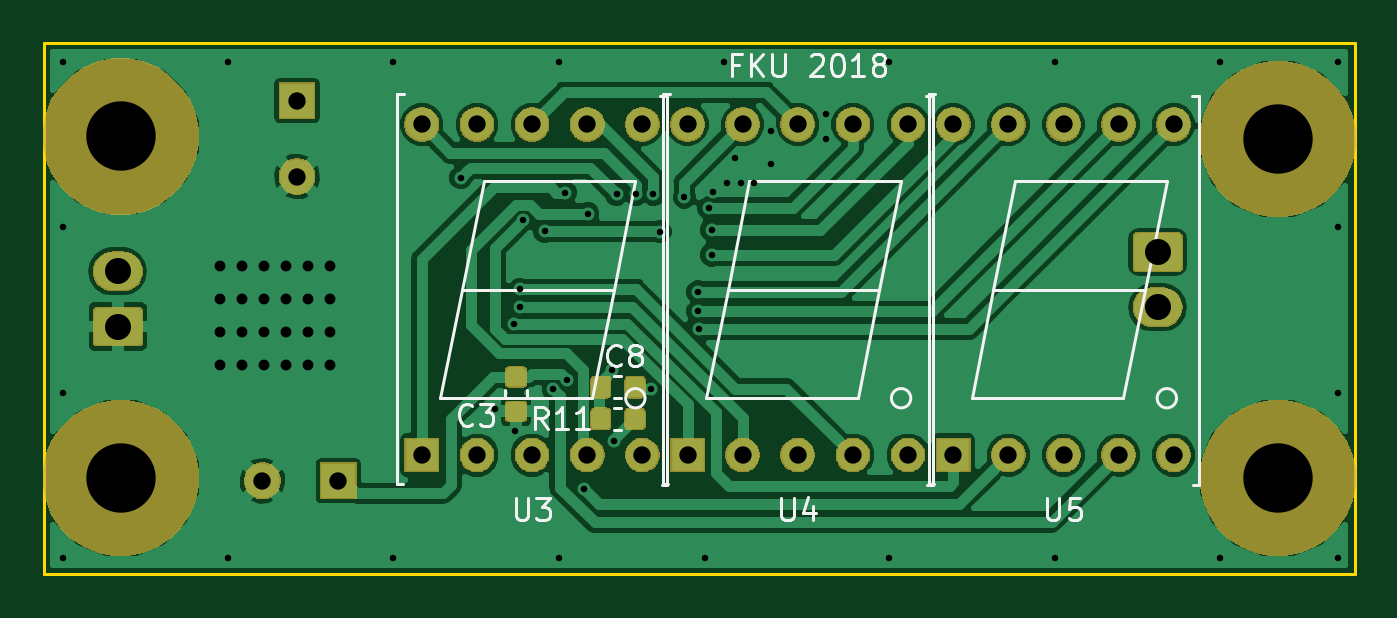
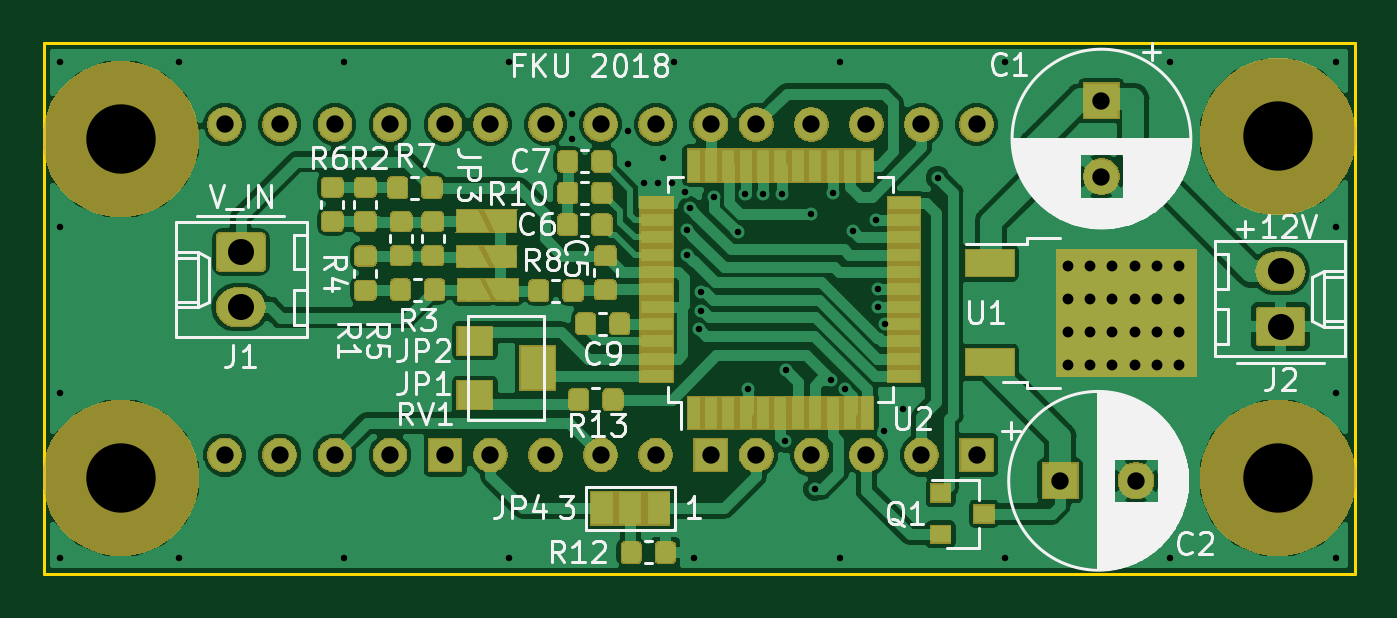
Circuit board: 11 layer files. Board 60.5 x 24.5 mm.
- bottom_copper: adc_7seg_v0-B.Cu.gbr (152953 bytes)
- bottom_mask: adc_7seg_v0-B.Mask.gbr (71168 bytes)
- paste: adc_7seg_v0-B.Paste.gbr (61755 bytes)
- bottom_silk: adc_7seg_v0-B.SilkS.gbr (45959 bytes)
- outline: adc_7seg_v0-Edge.Cuts.gbr (755 bytes)
- top_copper: adc_7seg_v0-F.Cu.gbr (76385 bytes)
- top_mask: adc_7seg_v0-F.Mask.gbr (43644 bytes)
- paste: adc_7seg_v0-F.Paste.gbr (11905 bytes)
- top_silk: adc_7seg_v0-F.SilkS.gbr (10637 bytes)
- drill: adc_7seg_v0-NPTH.drl (265 bytes)
- drill: adc_7seg_v0-PTH.drl (2172 bytes)

=== bottom_copper: adc_7seg_v0-B.Cu.gbr (152953 bytes, source omitted) ===
=== bottom_mask: adc_7seg_v0-B.Mask.gbr (71168 bytes, source omitted) ===
=== paste: adc_7seg_v0-B.Paste.gbr (61755 bytes, source omitted) ===
=== bottom_silk: adc_7seg_v0-B.SilkS.gbr (45959 bytes, source omitted) ===
=== outline: adc_7seg_v0-Edge.Cuts.gbr ===
G04 #@! TF.GenerationSoftware,KiCad,Pcbnew,(6.0.0-rc1-dev-950-ga5c892d9c)*
G04 #@! TF.CreationDate,2018-10-25T20:30:49+02:00*
G04 #@! TF.ProjectId,adc_7seg_v0,6164635F377365675F76302E6B696361,rev?*
G04 #@! TF.SameCoordinates,Original*
G04 #@! TF.FileFunction,Profile,NP*
%FSLAX46Y46*%
G04 Gerber Fmt 4.6, Leading zero omitted, Abs format (unit mm)*
G04 Created by KiCad (PCBNEW (6.0.0-rc1-dev-950-ga5c892d9c)) date 25.10.2018 20:30:49*
%MOMM*%
%LPD*%
G01*
G04 APERTURE LIST*
%ADD10C,0.120000*%
G04 APERTURE END LIST*
D10*
X158496000Y-103632000D02*
X158496000Y-79121000D01*
X218948000Y-103632000D02*
X158496000Y-103632000D01*
X218948000Y-79121000D02*
X218948000Y-103632000D01*
X158496000Y-79121000D02*
X218948000Y-79121000D01*
M02*

=== top_copper: adc_7seg_v0-F.Cu.gbr (76385 bytes, source omitted) ===
=== top_mask: adc_7seg_v0-F.Mask.gbr (43644 bytes, source omitted) ===
=== paste: adc_7seg_v0-F.Paste.gbr (11905 bytes, source omitted) ===
=== top_silk: adc_7seg_v0-F.SilkS.gbr (10637 bytes, source omitted) ===
=== drill: adc_7seg_v0-NPTH.drl ===
M48
;DRILL file {KiCad (6.0.0-rc1-dev-950-ga5c892d9c)} date 25.10.2018 20:30:57
;FORMAT={3:3/ absolute / metric / suppress leading zeros}
FMAT,2
METRIC,TZ
T1C3.200
%
G90
G05
M71
T1
X215392Y-99187
X162052Y-99187
X162052Y-83439
X215392Y-83566
T0
M30

=== drill: adc_7seg_v0-PTH.drl ===
M48
;DRILL file {KiCad (6.0.0-rc1-dev-950-ga5c892d9c)} date 25.10.2018 20:30:57
;FORMAT={3:3/ absolute / metric / suppress leading zeros}
FMAT,2
METRIC,TZ
T1C0.300
T2C0.500
T3C0.800
T4C1.200
%
G90
G05
M71
T1
X159385Y-80010
X159385Y-87630
X159385Y-95250
X159385Y-102870
X167005Y-80010
X167005Y-102870
X174625Y-80010
X174625Y-102870
X177736Y-85344
X179324Y-96012
X180161Y-92067
X180213Y-97028
X180467Y-91313
X180467Y-90488
X180594Y-87305
X181610Y-87821
X182001Y-95099
X182245Y-80010
X182245Y-102870
X182552Y-86027
X182638Y-94685
X183388Y-99695
X183579Y-86995
X184722Y-94229
X184785Y-97473
X184912Y-86106
X185801Y-86106
X186486Y-95073
X186601Y-86106
X186914Y-87826
X188033Y-86233
X188659Y-90615
X188659Y-91504
X188717Y-92317
X188976Y-102870
X189167Y-86741
X189294Y-87757
X189294Y-88900
X189357Y-85979
X189865Y-80010
X189992Y-85598
X190373Y-84455
X190627Y-85598
X191262Y-85598
X192024Y-83185
X192024Y-84709
X194564Y-82423
X194564Y-83566
X197485Y-80010
X197485Y-102870
X205105Y-80010
X205105Y-102870
X212725Y-80010
X212725Y-102870
X218186Y-80010
X218186Y-87630
X218186Y-95250
X218186Y-102870
T2
X166624Y-89408
X166624Y-90932
X166624Y-92456
X166624Y-93980
X167640Y-89408
X167640Y-90932
X167640Y-92456
X167640Y-93980
X168656Y-89408
X168656Y-90932
X168656Y-92456
X168656Y-93980
X169672Y-89408
X169672Y-90932
X169672Y-92456
X169672Y-93980
X170688Y-89408
X170688Y-90932
X170688Y-92456
X170688Y-93980
X171704Y-89408
X171704Y-90932
X171704Y-92456
X171704Y-93980
T3
X168585Y-99314
X172085Y-99314
X175936Y-82888
X175936Y-98128
X178476Y-82888
X178476Y-98128
X181016Y-82888
X181016Y-98128
X183556Y-82888
X183556Y-98128
X186096Y-82888
X186096Y-98128
X170180Y-81788
X170180Y-85288
X200436Y-82888
X200436Y-98128
X202976Y-82888
X202976Y-98128
X205516Y-82888
X205516Y-98128
X208056Y-82888
X208056Y-98128
X210596Y-82888
X210596Y-98128
X188186Y-82888
X188186Y-98128
X190726Y-82888
X190726Y-98128
X193266Y-82888
X193266Y-98128
X195806Y-82888
X195806Y-98128
X198346Y-82888
X198346Y-98128
T4
X161925Y-89662
X161925Y-92202
X209855Y-88773
X209855Y-91313
T0
M30

